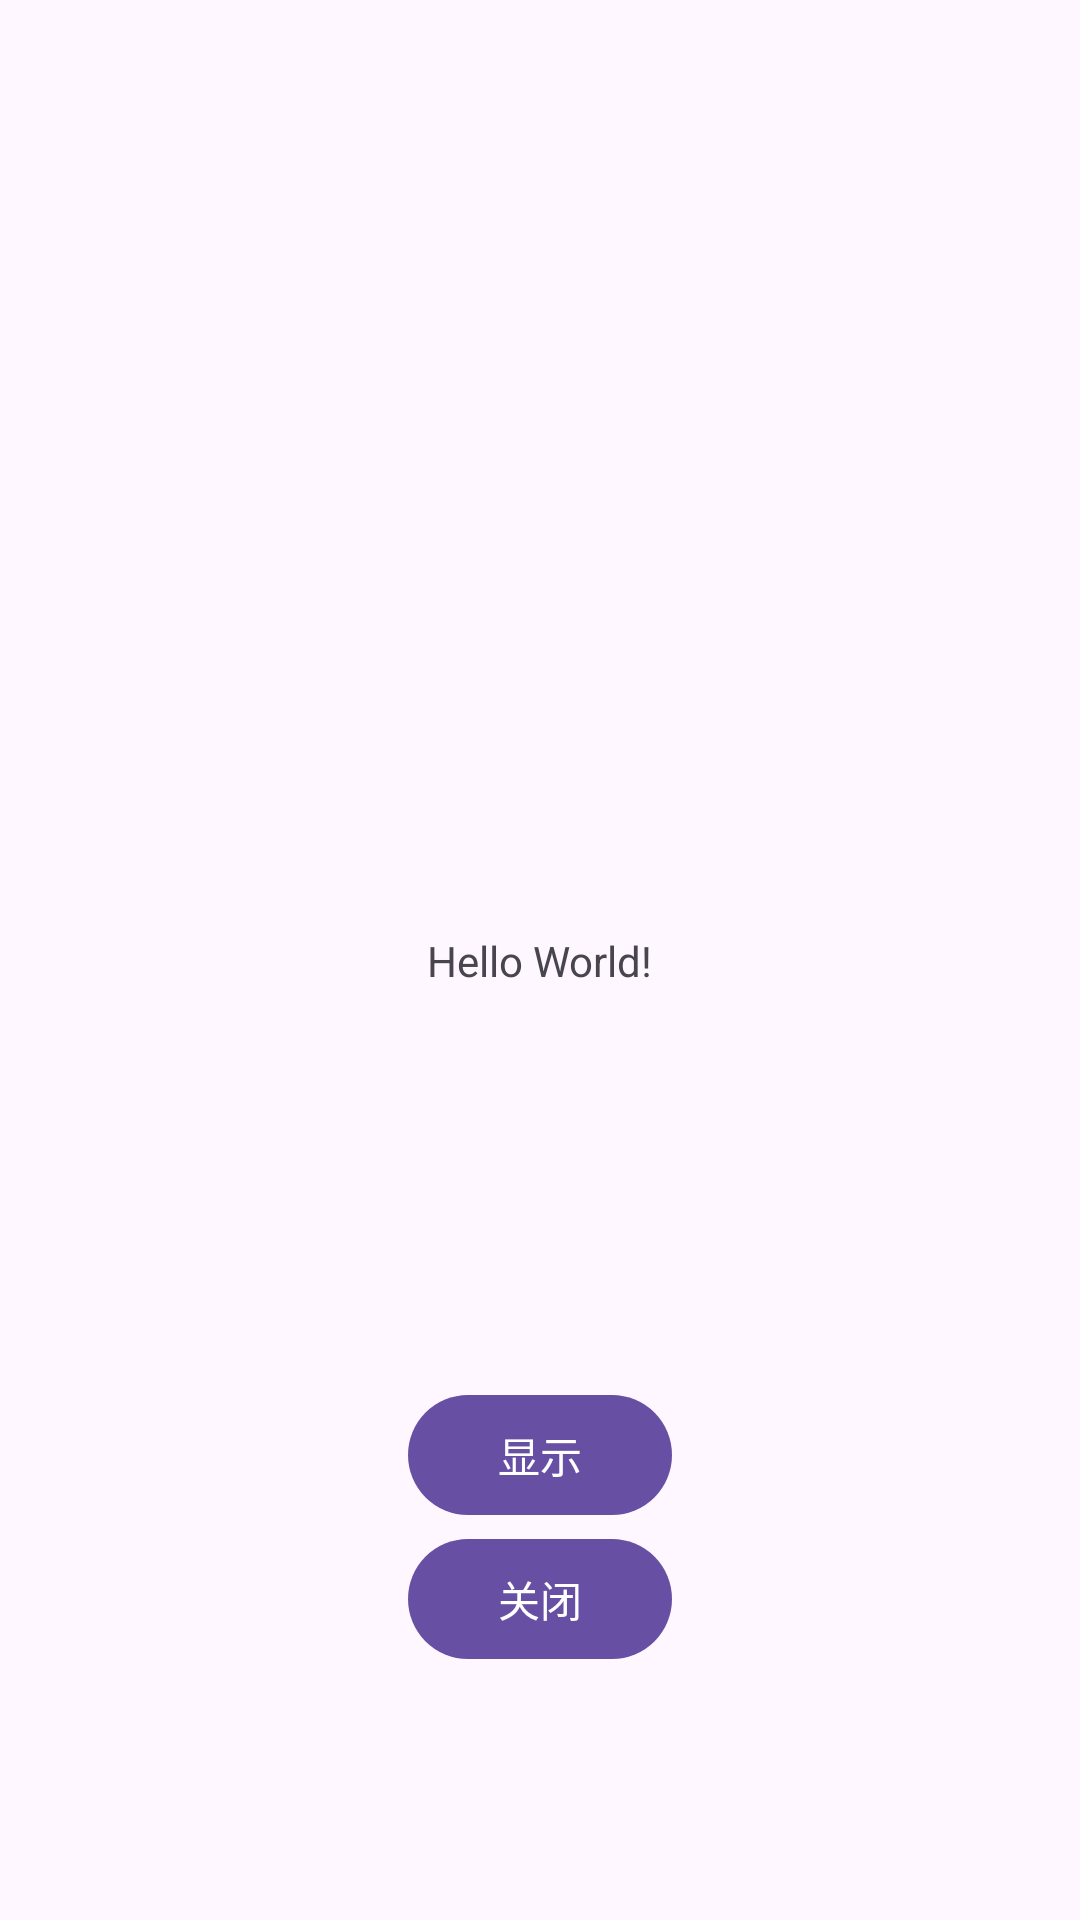

Reconstruct the res/layout file that produces this screen, plus the resources it refers to.
<!-- AndroidManifest.xml: application theme Theme.FloatDemoJava -->
<!-- res/layout/activity_main.xml -->
<?xml version="1.0" encoding="utf-8"?>
<androidx.constraintlayout.widget.ConstraintLayout xmlns:android="http://schemas.android.com/apk/res/android"
    xmlns:app="http://schemas.android.com/apk/res-auto"
    xmlns:tools="http://schemas.android.com/tools"
    android:layout_width="match_parent"
    android:layout_height="match_parent"
    tools:context=".MainActivity">

    <TextView
        android:id="@+id/tv"
        android:layout_width="wrap_content"
        android:layout_height="wrap_content"
        android:text="Hello World!"
        app:layout_constraintBottom_toBottomOf="parent"
        app:layout_constraintEnd_toEndOf="parent"
        app:layout_constraintStart_toStartOf="parent"
        app:layout_constraintTop_toTopOf="parent" />

    <com.google.android.material.button.MaterialButton
        android:id="@+id/bt"
        android:layout_width="wrap_content"
        android:layout_height="wrap_content"
        android:text="显示"
        app:layout_constraintEnd_toEndOf="parent"
        app:layout_constraintStart_toStartOf="parent"
        app:layout_constraintBottom_toBottomOf="parent"
        app:layout_constraintTop_toBottomOf="@+id/tv"/>

    <com.google.android.material.button.MaterialButton
        android:id="@+id/bt2"
        android:layout_width="wrap_content"
        android:layout_height="wrap_content"
        android:text="关闭"
        app:layout_constraintEnd_toEndOf="parent"
        app:layout_constraintStart_toStartOf="parent"
        app:layout_constraintTop_toBottomOf="@+id/bt"/>


</androidx.constraintlayout.widget.ConstraintLayout>
<!-- resources referenced by this layout -->
<resources>
  <style name="Theme.FloatDemoJava" parent="Base.Theme.FloatDemoJava" />
  <style name="Base.Theme.FloatDemoJava" parent="Theme.Material3.DayNight.NoActionBar">
          
          
      </style>
</resources>
